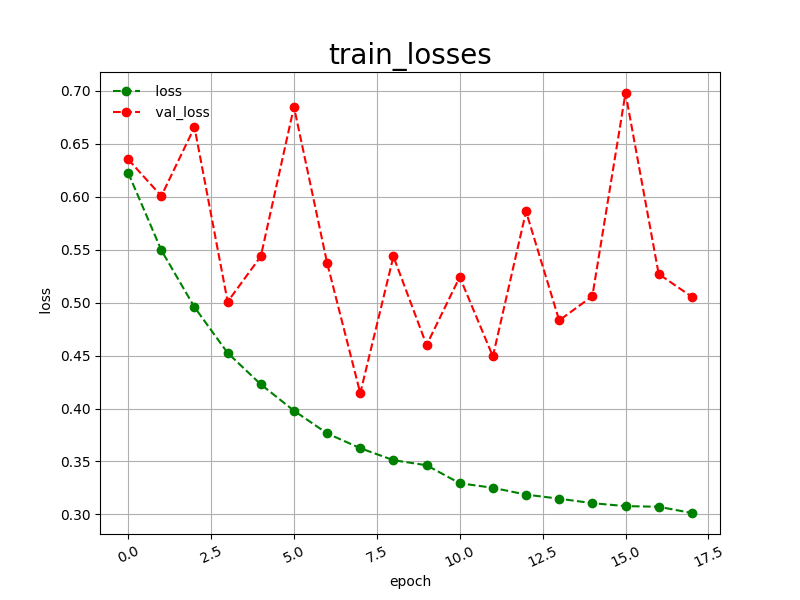

The data file committed next to this chart (first rows):
epoch, loss, val_loss
0, 0.6226, 0.6353
1, 0.5495, 0.6007
2, 0.4957, 0.6657
3, 0.4525, 0.5008
4, 0.4228, 0.5437
5, 0.3979, 0.6849
6, 0.3765, 0.5375
7, 0.3625, 0.4145
8, 0.3512, 0.5436
9, 0.3464, 0.4599
10, 0.3294, 0.5242
11, 0.3251, 0.4492
12, 0.3187, 0.5861
13, 0.3148, 0.4832
14, 0.3106, 0.5061
15, 0.3078, 0.6980
16, 0.3072, 0.5271
17, 0.3013, 0.5055
